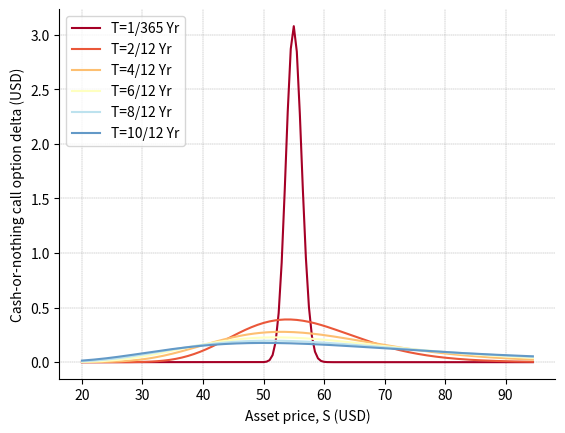
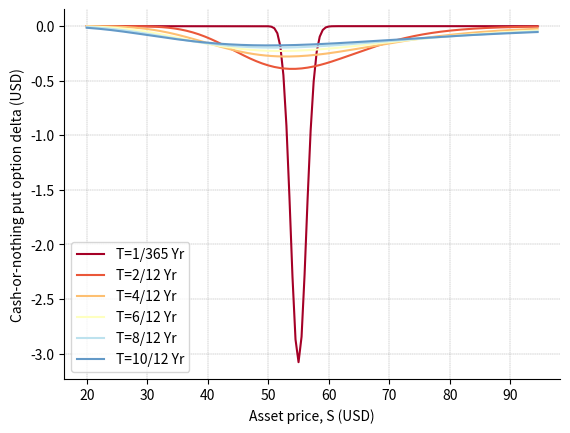

These charts were generated, in order, by the following Python code:
# B2_Ch6_8.py

###############
# [redacted]
# [redacted]
# Book 2  |  Financial Risk Management with Python
# Published and copyrighted by Tsinghua University Press
# Beijing, China, 2021
###############

import matplotlib.pyplot as plt
import numpy as np
from scipy.stats import norm

def cash_or_nothing_delta(S0, vol, r, q, t, K, Q, PutCall):
    d2 = (np.log(S0 / K) + (r - q - 0.5 * vol ** 2) * t) / (vol * np.sqrt(t))
    delta =  PutCall*Q*np.exp(-r * t) * norm.pdf(PutCall*d2, 0.0, 1.0) / (vol*S0*np.sqrt(t))    
    return delta

    # Inputs
r = 0.01  #risk-free interest rate
q = 0.0 # dividend yield
K = 55   #strike price
vol = 0.45 #volatility
t_base = 2.0
PutCall = 1 # 1 for call;-1 for put
spot = np.arange(20,95,0.5)  #initial underlying asset price
Q = 10
t= np.arange(1/365, 1, 2/12)

NUM_COLORS = len(t)
cm = plt.get_cmap('RdYlBu')
fig1 = plt.figure(1)
ax = fig1.add_subplot(111)

for i in range(len(t)):
    t_tmp = t[i]
    delta_call = cash_or_nothing_delta(spot, vol, r, q, t_tmp, K, Q, PutCall =  1)
    lines = ax.plot(spot, delta_call,label='delta')
    lines[0].set_color(cm(i/NUM_COLORS))

plt.xlabel("Asset price, S (USD)")
plt.ylabel("Cash-or-nothing call option delta (USD)")
plt.gca().spines['right'].set_visible(False)
plt.gca().spines['top'].set_visible(False)
plt.grid(linestyle='--', axis='both', linewidth=0.25, color=[0.5,0.5,0.5])
plt.gca().legend(['T=1/365 Yr','T=2/12 Yr','T=4/12 Yr','T=6/12 Yr','T=8/12 Yr','T=10/12 Yr'],loc='upper left')

fig2 = plt.figure(2)
ax = fig2.add_subplot(111)
for i in range(len(t)):
    t_tmp = t[i]
    delta_put = cash_or_nothing_delta(spot, vol, r, q, t_tmp, K, Q, PutCall =  -1)
    lines = ax.plot(spot, delta_put, label='delta')
    lines[0].set_color(cm(i/NUM_COLORS))

plt.xlabel("Asset price, S (USD)")
plt.ylabel("Cash-or-nothing put option delta (USD)")
plt.gca().spines['right'].set_visible(False)
plt.gca().spines['top'].set_visible(False)
plt.grid(linestyle='--', axis='both', linewidth=0.25, color=[0.5,0.5,0.5])
plt.gca().legend(['T=1/365 Yr','T=2/12 Yr','T=4/12 Yr','T=6/12 Yr','T=8/12 Yr','T=10/12 Yr'],loc='lower left')